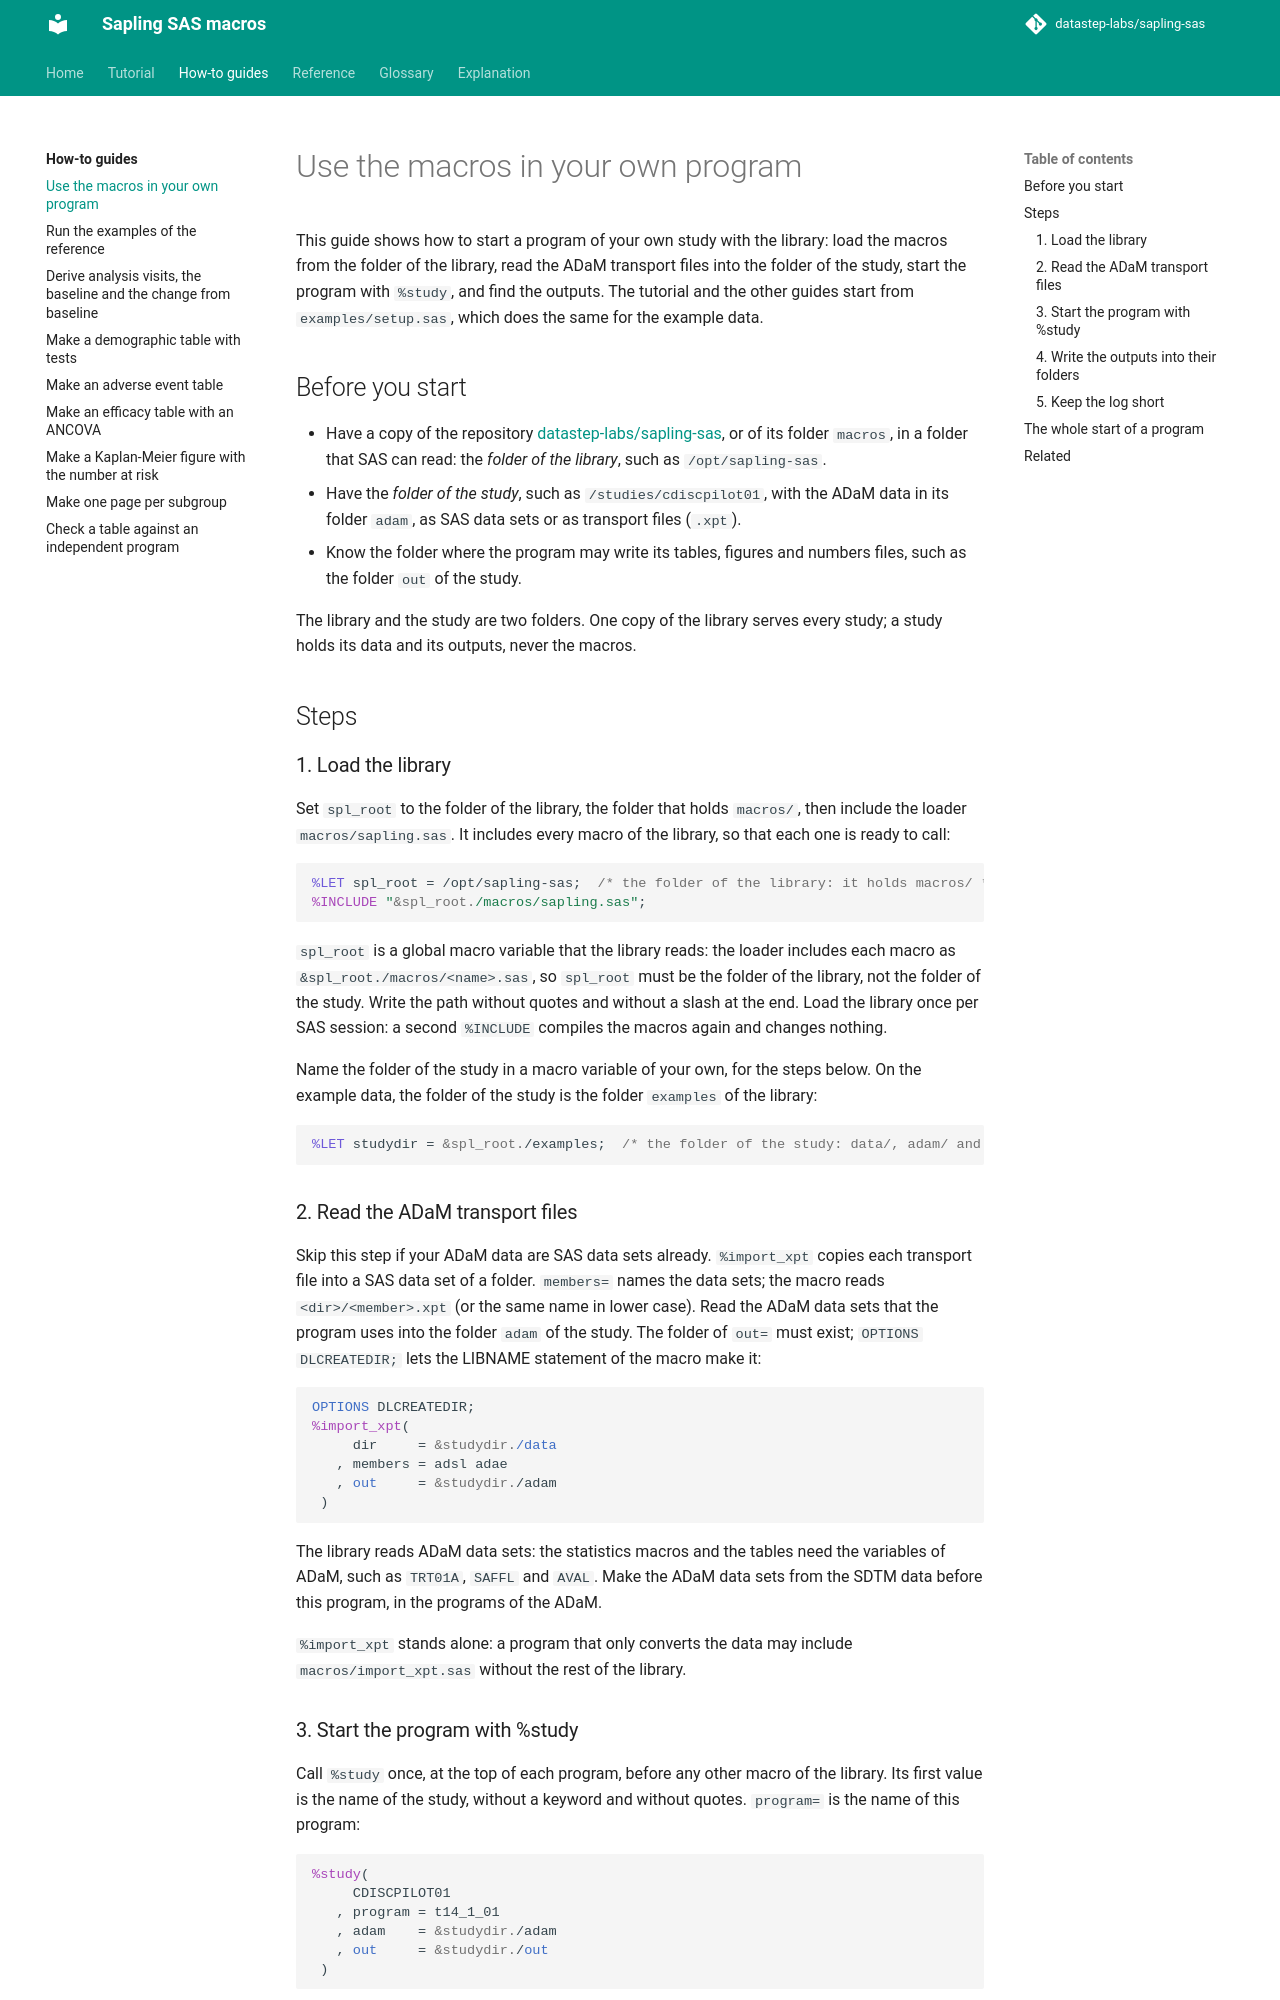

repository: datastep-labs/sapling-sas · page: how-to/own-program/index.html · generator: mkdocs

# Use the macros in your own program

This guide shows how to start a program of your own study with the library: load the macros from the folder of the
library, read the ADaM transport files into the folder of the study, start the program with `%study`, and find the
outputs. The tutorial and the other guides start from `examples/setup.sas`, which does the same for the example
data.

## Before you start

- Have a copy of the repository [datastep-labs/sapling-sas](https://github.com/datastep-labs/sapling-sas), or of its
  folder `macros`, in a folder that SAS can read: the *folder of the library*, such as `/opt/sapling-sas`.
- Have the *folder of the study*, such as `/studies/cdiscpilot01`, with the ADaM data in its folder `adam`, as SAS
  data sets or as transport files (`.xpt`).
- Know the folder where the program may write its tables, figures and numbers files, such as the folder `out` of
  the study.

The library and the study are two folders. One copy of the library serves every study; a study holds its data and
its outputs, never the macros.

## Steps

### 1. Load the library

Set `spl_root` to the folder of the library, the folder that holds `macros/`, then include the loader
`macros/sapling.sas`. It includes every macro of the library, so that each one is ready to call:

```sas
%LET spl_root = /opt/sapling-sas;  /* the folder of the library: it holds macros/ */
%INCLUDE "&spl_root./macros/sapling.sas";
```

`spl_root` is a global macro variable that the library reads: the loader includes each macro as
`&spl_root./macros/<name>.sas`, so `spl_root` must be the folder of the library, not the folder of the study. Write
the path without quotes and without a slash at the end. Load the library once per SAS session: a second `%INCLUDE`
compiles the macros again and changes nothing.

Name the folder of the study in a macro variable of your own, for the steps below. On the example data, the folder of
the study is the folder `examples` of the library:

```sas
%LET studydir = &spl_root./examples;  /* the folder of the study: data/, adam/ and out/ */
```

### 2. Read the ADaM transport files

Skip this step if your ADaM data are SAS data sets already. `%import_xpt` copies each transport file into a SAS data
set of a folder. `members=` names the data sets; the macro reads `<dir>/<member>.xpt` (or the same name in lower
case). Read the ADaM data sets that the program uses into the folder `adam` of the study. The folder of `out=` must
exist; `OPTIONS DLCREATEDIR;` lets the LIBNAME statement of the macro make it:

```sas
OPTIONS DLCREATEDIR;
%import_xpt(
     dir     = &studydir./data
   , members = adsl adae
   , out     = &studydir./adam
 )
```

The library reads ADaM data sets: the statistics macros and the tables need the variables of ADaM, such as `TRT01A`,
`SAFFL` and `AVAL`. Make the ADaM data sets from the SDTM data before this program, in the programs of the ADaM.

`%import_xpt` stands alone: a program that only converts the data may include `macros/import_xpt.sas` without the
rest of the library.
